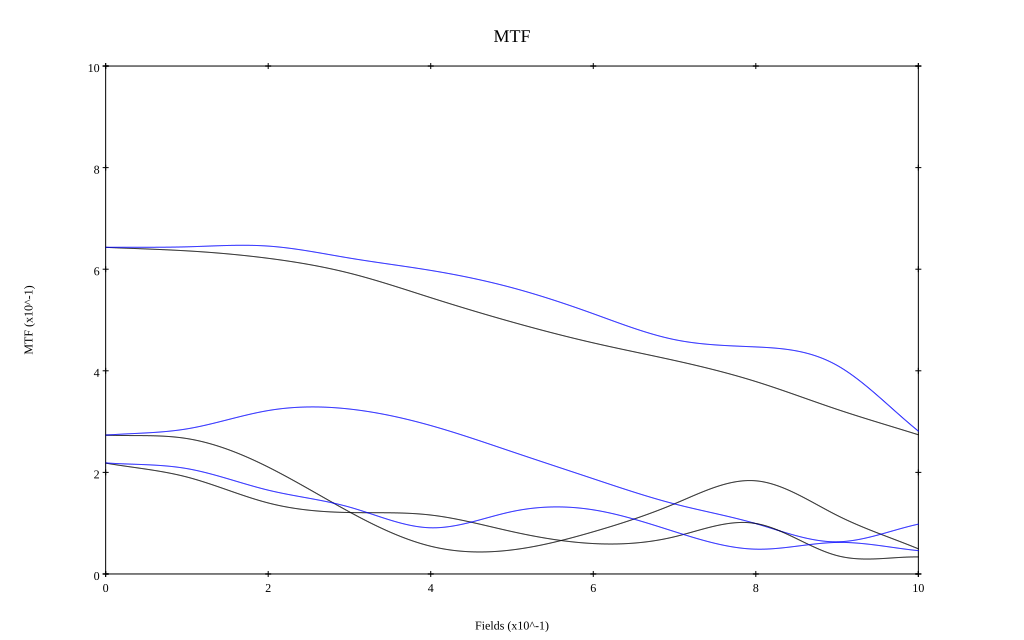

The data file committed next to this chart (first rows):
, 0, 0.1, 0.2, 0.3, 0.4, 0.5, 0.6, 0.7, 0.8, 0.9, 1
10 sag, 0.643, 0.636, 0.621, 0.592, 0.544, 0.496, 0.455, 0.42, 0.379, 0.324, 0.274
10 tan, 0.643, 0.644, 0.646, 0.622, 0.598, 0.564, 0.512, 0.461, 0.447, 0.411, 0.281
30 sag, 0.273, 0.267, 0.21, 0.122, 0.055, 0.047, 0.083, 0.138, 0.183, 0.115, 0.05
30 tan, 0.273, 0.286, 0.322, 0.325, 0.292, 0.241, 0.187, 0.138, 0.099, 0.063, 0.098
50 sag, 0.218, 0.191, 0.14, 0.121, 0.116, 0.083, 0.06, 0.073, 0.099, 0.036, 0.034
50 tan, 0.219, 0.207, 0.165, 0.132, 0.091, 0.123, 0.126, 0.083, 0.049, 0.062, 0.046
